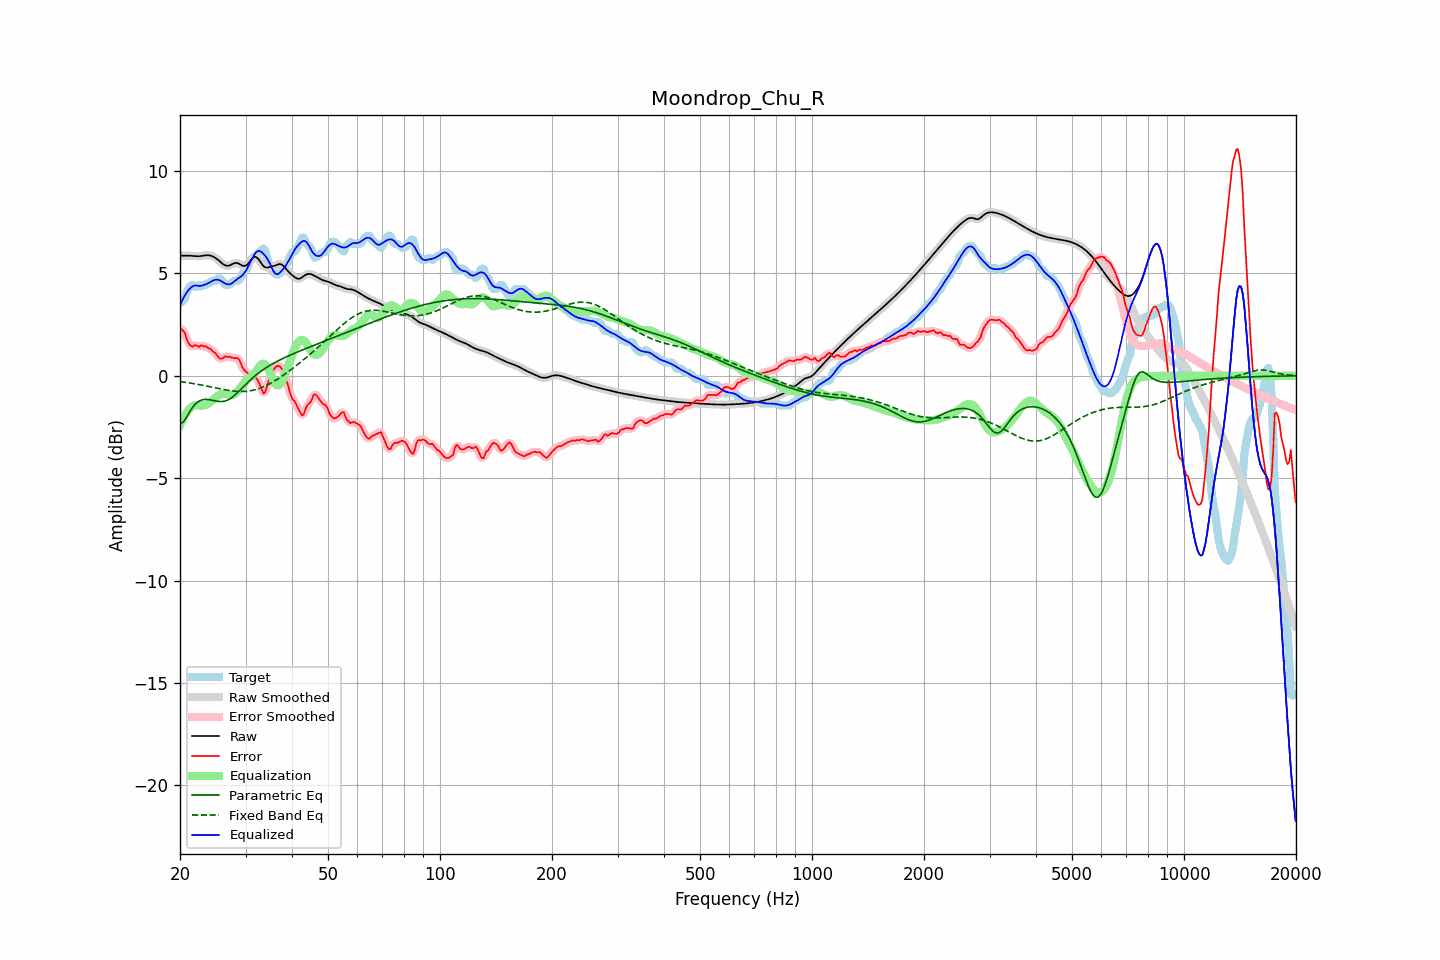

The data file committed next to this chart (first rows):
frequency, raw, error, smoothed, error_smoothed, equalization, parametric_eq, fixed_band_eq, equalized_raw, equalized_smoothed, target
20.00, 5.86, 2.32, 5.86, 2.33, -2.43, -2.33, -0.28, 3.44, 3.44, 3.55
20.20, 5.86, 2.27, 5.86, 2.27, -2.25, -2.30, -0.29, 3.61, 3.62, 3.60
20.40, 5.86, 2.18, 5.87, 2.17, -2.09, -2.26, -0.30, 3.78, 3.78, 3.68
20.61, 5.87, 2.11, 5.87, 2.05, -1.94, -2.15, -0.31, 3.92, 3.92, 3.75
20.81, 5.87, 1.84, 5.87, 1.86, -1.82, -2.03, -0.33, 4.05, 4.05, 4.03
21.02, 5.87, 1.64, 5.87, 1.67, -1.71, -1.90, -0.34, 4.16, 4.16, 4.23
21.23, 5.86, 1.51, 5.86, 1.51, -1.61, -1.76, -0.35, 4.25, 4.25, 4.35
21.44, 5.86, 1.45, 5.86, 1.45, -1.54, -1.64, -0.36, 4.32, 4.32, 4.41
21.66, 5.85, 1.42, 5.85, 1.45, -1.48, -1.52, -0.37, 4.37, 4.38, 4.43
21.87, 5.84, 1.49, 5.84, 1.47, -1.44, -1.43, -0.39, 4.40, 4.40, 4.36
22.09, 5.84, 1.49, 5.84, 1.46, -1.43, -1.34, -0.40, 4.41, 4.41, 4.35
22.31, 5.84, 1.45, 5.84, 1.46, -1.44, -1.29, -0.42, 4.40, 4.40, 4.38
22.54, 5.84, 1.41, 5.84, 1.46, -1.45, -1.23, -0.43, 4.39, 4.39, 4.43
22.76, 5.85, 1.49, 5.85, 1.45, -1.46, -1.20, -0.45, 4.39, 4.39, 4.36
22.99, 5.86, 1.47, 5.86, 1.46, -1.45, -1.17, -0.46, 4.41, 4.41, 4.39
23.22, 5.88, 1.43, 5.88, 1.46, -1.44, -1.16, -0.48, 4.44, 4.44, 4.45
23.45, 5.89, 1.44, 5.89, 1.42, -1.42, -1.15, -0.49, 4.47, 4.47, 4.45
23.69, 5.89, 1.38, 5.89, 1.39, -1.39, -1.16, -0.51, 4.50, 4.50, 4.51
23.92, 5.88, 1.34, 5.88, 1.35, -1.34, -1.16, -0.52, 4.54, 4.54, 4.55
24.16, 5.87, 1.32, 5.87, 1.29, -1.29, -1.18, -0.54, 4.58, 4.58, 4.55
24.40, 5.84, 1.23, 5.84, 1.24, -1.22, -1.19, -0.56, 4.63, 4.63, 4.61
24.65, 5.81, 1.16, 5.81, 1.17, -1.14, -1.21, -0.57, 4.67, 4.67, 4.65
24.89, 5.76, 1.11, 5.76, 1.08, -1.07, -1.23, -0.59, 4.69, 4.69, 4.65
25.14, 5.70, 0.99, 5.70, 0.99, -1.01, -1.24, -0.61, 4.70, 4.70, 4.71
25.39, 5.64, 0.89, 5.64, 0.91, -0.96, -1.25, -0.62, 4.68, 4.68, 4.75
25.65, 5.57, 0.84, 5.57, 0.84, -0.92, -1.26, -0.64, 4.65, 4.65, 4.73
25.91, 5.51, 0.84, 5.50, 0.85, -0.90, -1.26, -0.65, 4.61, 4.61, 4.67
26.16, 5.44, 0.88, 5.44, 0.88, -0.89, -1.25, -0.67, 4.56, 4.56, 4.56
26.43, 5.40, 0.95, 5.40, 0.92, -0.88, -1.23, -0.68, 4.51, 4.52, 4.45
26.69, 5.38, 0.93, 5.37, 0.94, -0.89, -1.20, -0.70, 4.48, 4.48, 4.45
26.96, 5.37, 0.92, 5.37, 0.94, -0.91, -1.17, -0.71, 4.46, 4.47, 4.45
27.23, 5.39, 0.94, 5.40, 0.92, -0.93, -1.13, -0.72, 4.47, 4.47, 4.46
27.50, 5.44, 0.89, 5.43, 0.90, -0.93, -1.08, -0.73, 4.50, 4.50, 4.55
27.77, 5.47, 0.87, 5.47, 0.88, -0.92, -1.02, -0.74, 4.56, 4.55, 4.60
28.05, 5.51, 0.86, 5.50, 0.87, -0.88, -0.95, -0.75, 4.63, 4.62, 4.65
28.33, 5.51, 0.87, 5.51, 0.87, -0.82, -0.88, -0.76, 4.69, 4.69, 4.65
28.62, 5.50, 0.85, 5.50, 0.84, -0.75, -0.81, -0.76, 4.75, 4.75, 4.65
28.90, 5.46, 0.76, 5.46, 0.73, -0.66, -0.73, -0.77, 4.80, 4.80, 4.70
29.19, 5.42, 0.58, 5.42, 0.58, -0.56, -0.65, -0.77, 4.86, 4.86, 4.84
29.48, 5.37, 0.38, 5.38, 0.42, -0.45, -0.57, -0.77, 4.92, 4.93, 4.99
29.78, 5.37, 0.28, 5.36, 0.28, -0.35, -0.49, -0.76, 5.02, 5.02, 5.09
30.08, 5.38, 0.20, 5.39, 0.20, -0.25, -0.41, -0.76, 5.13, 5.14, 5.18
30.38, 5.44, 0.14, 5.45, 0.12, -0.16, -0.34, -0.75, 5.27, 5.28, 5.30
30.68, 5.54, 0.05, 5.54, 0.06, -0.10, -0.26, -0.74, 5.43, 5.44, 5.48
30.99, 5.64, -0.02, 5.64, 0.02, -0.05, -0.19, -0.73, 5.59, 5.59, 5.66
31.30, 5.74, 0.01, 5.74, -0.00, 0.01, -0.12, -0.71, 5.74, 5.74, 5.73
31.61, 5.80, -0.00, 5.79, -0.02, 0.09, -0.05, -0.70, 5.88, 5.88, 5.80
31.93, 5.81, -0.06, 5.80, -0.07, 0.19, 0.02, -0.67, 6.00, 5.99, 5.87
32.24, 5.76, -0.17, 5.76, -0.17, 0.31, 0.08, -0.65, 6.07, 6.07, 5.94
32.57, 5.68, -0.32, 5.67, -0.33, 0.43, 0.14, -0.62, 6.11, 6.10, 6.00
32.89, 5.56, -0.51, 5.56, -0.53, 0.52, 0.20, -0.60, 6.08, 6.08, 6.07
33.22, 5.45, -0.70, 5.45, -0.72, 0.58, 0.26, -0.57, 6.03, 6.03, 6.15
33.55, 5.35, -0.86, 5.36, -0.81, 0.59, 0.31, -0.53, 5.95, 5.96, 6.22
33.89, 5.30, -0.79, 5.31, -0.75, 0.56, 0.37, -0.50, 5.86, 5.87, 6.09
34.23, 5.29, -0.53, 5.29, -0.55, 0.47, 0.42, -0.46, 5.76, 5.75, 5.82
34.57, 5.29, -0.26, 5.29, -0.29, 0.33, 0.47, -0.42, 5.62, 5.62, 5.55
34.92, 5.31, -0.05, 5.31, -0.05, 0.15, 0.51, -0.38, 5.46, 5.46, 5.36
35.27, 5.33, 0.11, 5.33, 0.13, -0.04, 0.56, -0.33, 5.29, 5.29, 5.22
35.62, 5.35, 0.27, 5.35, 0.27, -0.22, 0.60, -0.29, 5.13, 5.13, 5.08
35.97, 5.38, 0.39, 5.38, 0.39, -0.37, 0.65, -0.24, 5.01, 5.02, 4.99
... 635 more rows
